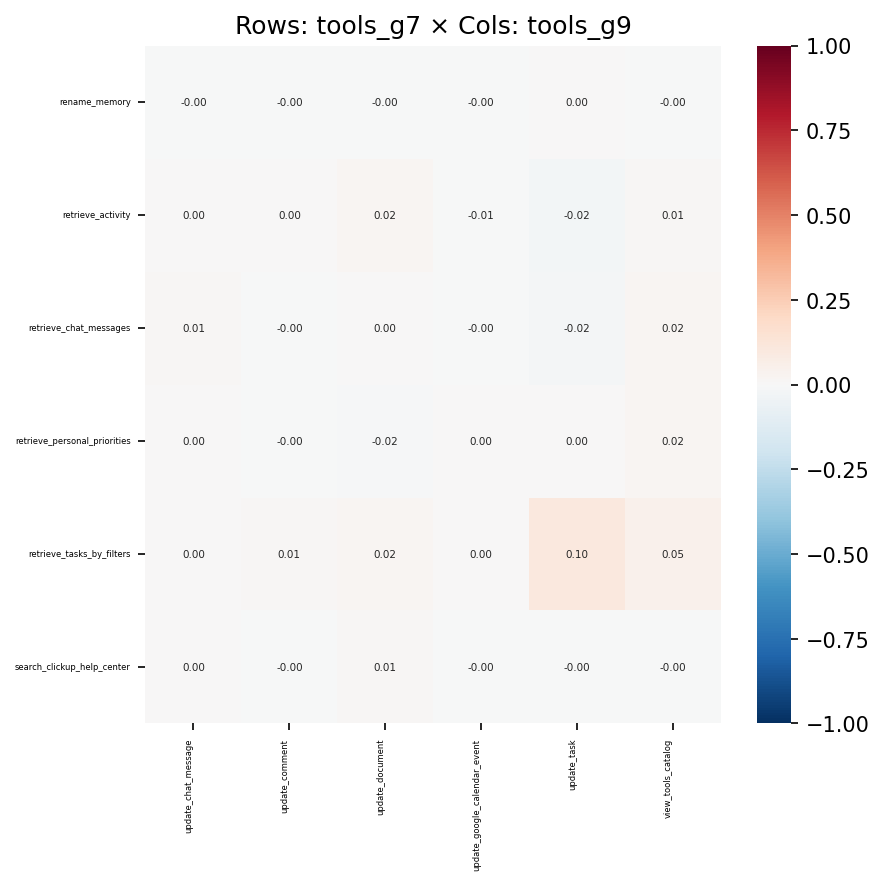

Data behind this chart, as committed beside it:
, update_chat_message, update_comment, update_document, update_google_calendar_event, update_task, view_tools_catalog
rename_memory, -4.997404176041676e-05, -0.0001024, -0.0002132, -0.0001361, 0.000509, -0.00059
retrieve_activity, 0.002867, 0.001668, 0.0209, -0.006573, -0.0236, 0.01458
retrieve_chat_messages, 0.008121, -0.002043, 0.002811, -0.001611, -0.01886, 0.01582
retrieve_personal_priorities, 0.0006558, -0.004129, -0.0155, 0.0009554, 9.148385412873077e-05, 0.02194
retrieve_tasks_by_filters, 0.001541, 0.01062, 0.01955, 0.0001101, 0.102, 0.04875
search_clickup_help_center, 0.001109, -0.001231, 0.0125, -0.0008817, -0.002341, -0.002157
